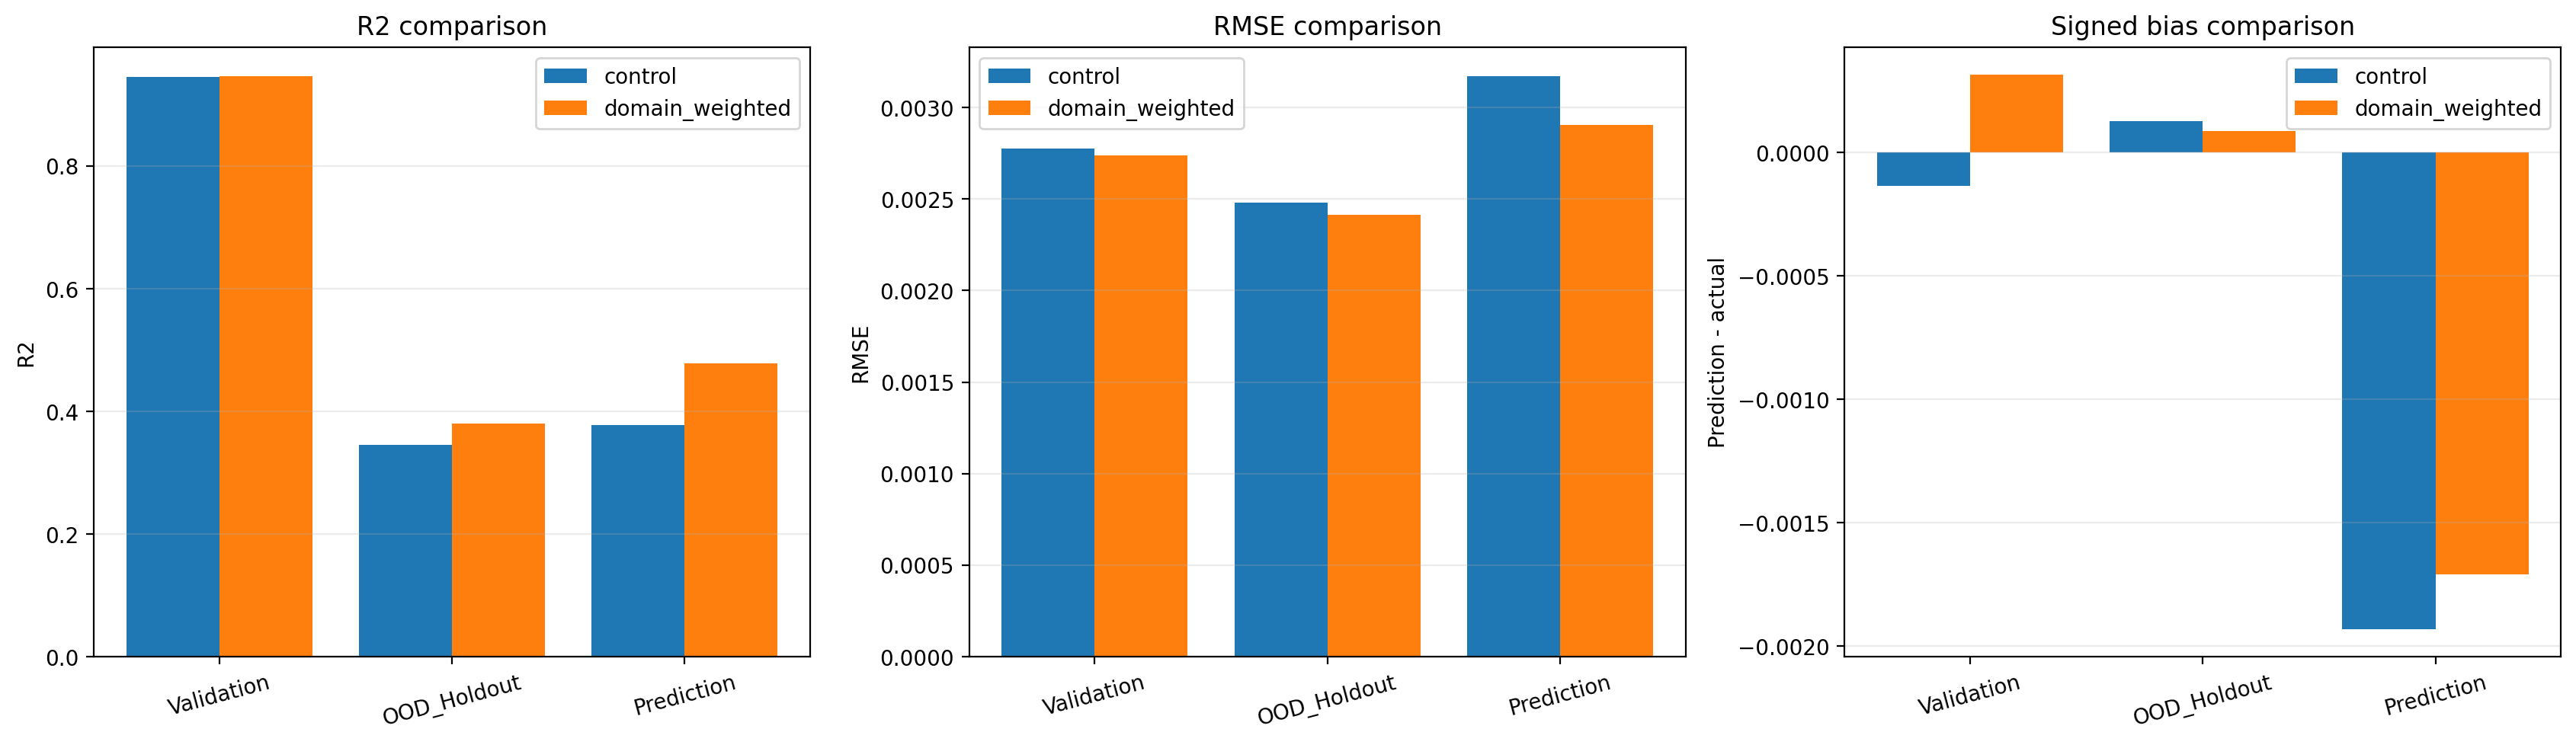

Values plotted in this chart, from the file beside it:
Variant, Uses_Domain_Weights, Seed, OOD_Fraction, Validation_Fraction, Weight_Strength, Epochs_Completed, Best_Epoch, Best_Validation_Loss, Train_RMSE, Train_MAE, Train_R2, Validation_RMSE, Validation_MAE, Validation_R2, OOD_Holdout_RMSE, OOD_Holdout_MAE, OOD_Holdout_R2, Prediction_RMSE, Prediction_MAE, Prediction_R2, Train_Bias, Validation_Bias, OOD_Holdout_Bias
control, False, 42, 0.1, 0.1, 0.0, 320, 20, 0.0513, 0.002771, 0.002193, 0.9488, 0.002774, 0.002275, 0.9447, 0.00248, 0.00212, 0.345, 0.00317, 0.002661, 0.3783, -0.0004282, -0.000134, 0.000128
domain_weighted, True, 42, 0.1, 0.1, 2.0, 308, 8, 0.04993, 0.002855, 0.002281, 0.9457, 0.002737, 0.002203, 0.9462, 0.002412, 0.002046, 0.3804, 0.002903, 0.002452, 0.4786, 2.7894708182429895e-05, 0.0003145, 8.713278657523915e-05
